The GitHub repository palakjain-4/thermal_fault contains a labelled image folder "data" with 5 categories: abnormal hotspot, electrical fault, insulation fault, normal, overheating. Examples follow, each with its label.

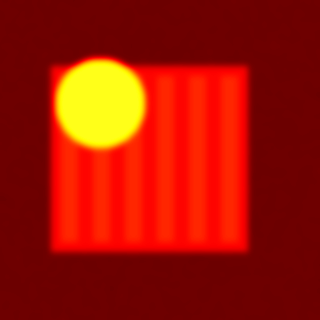
Label: electrical fault

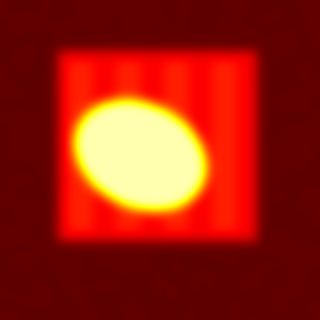
Label: overheating

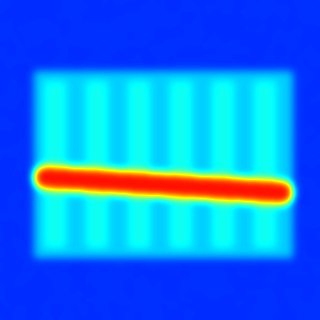
Label: insulation fault

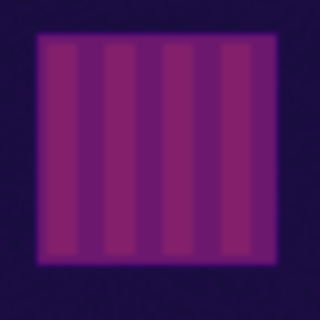
Label: normal

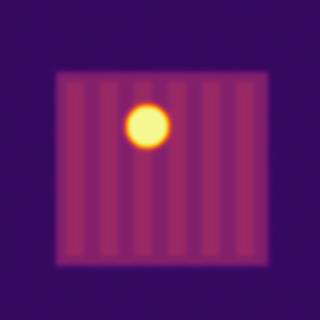
Label: abnormal hotspot

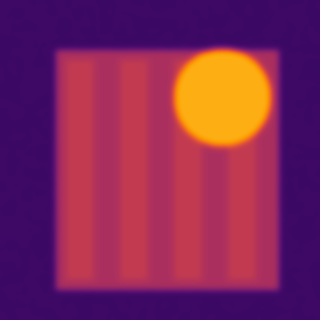
Label: electrical fault
